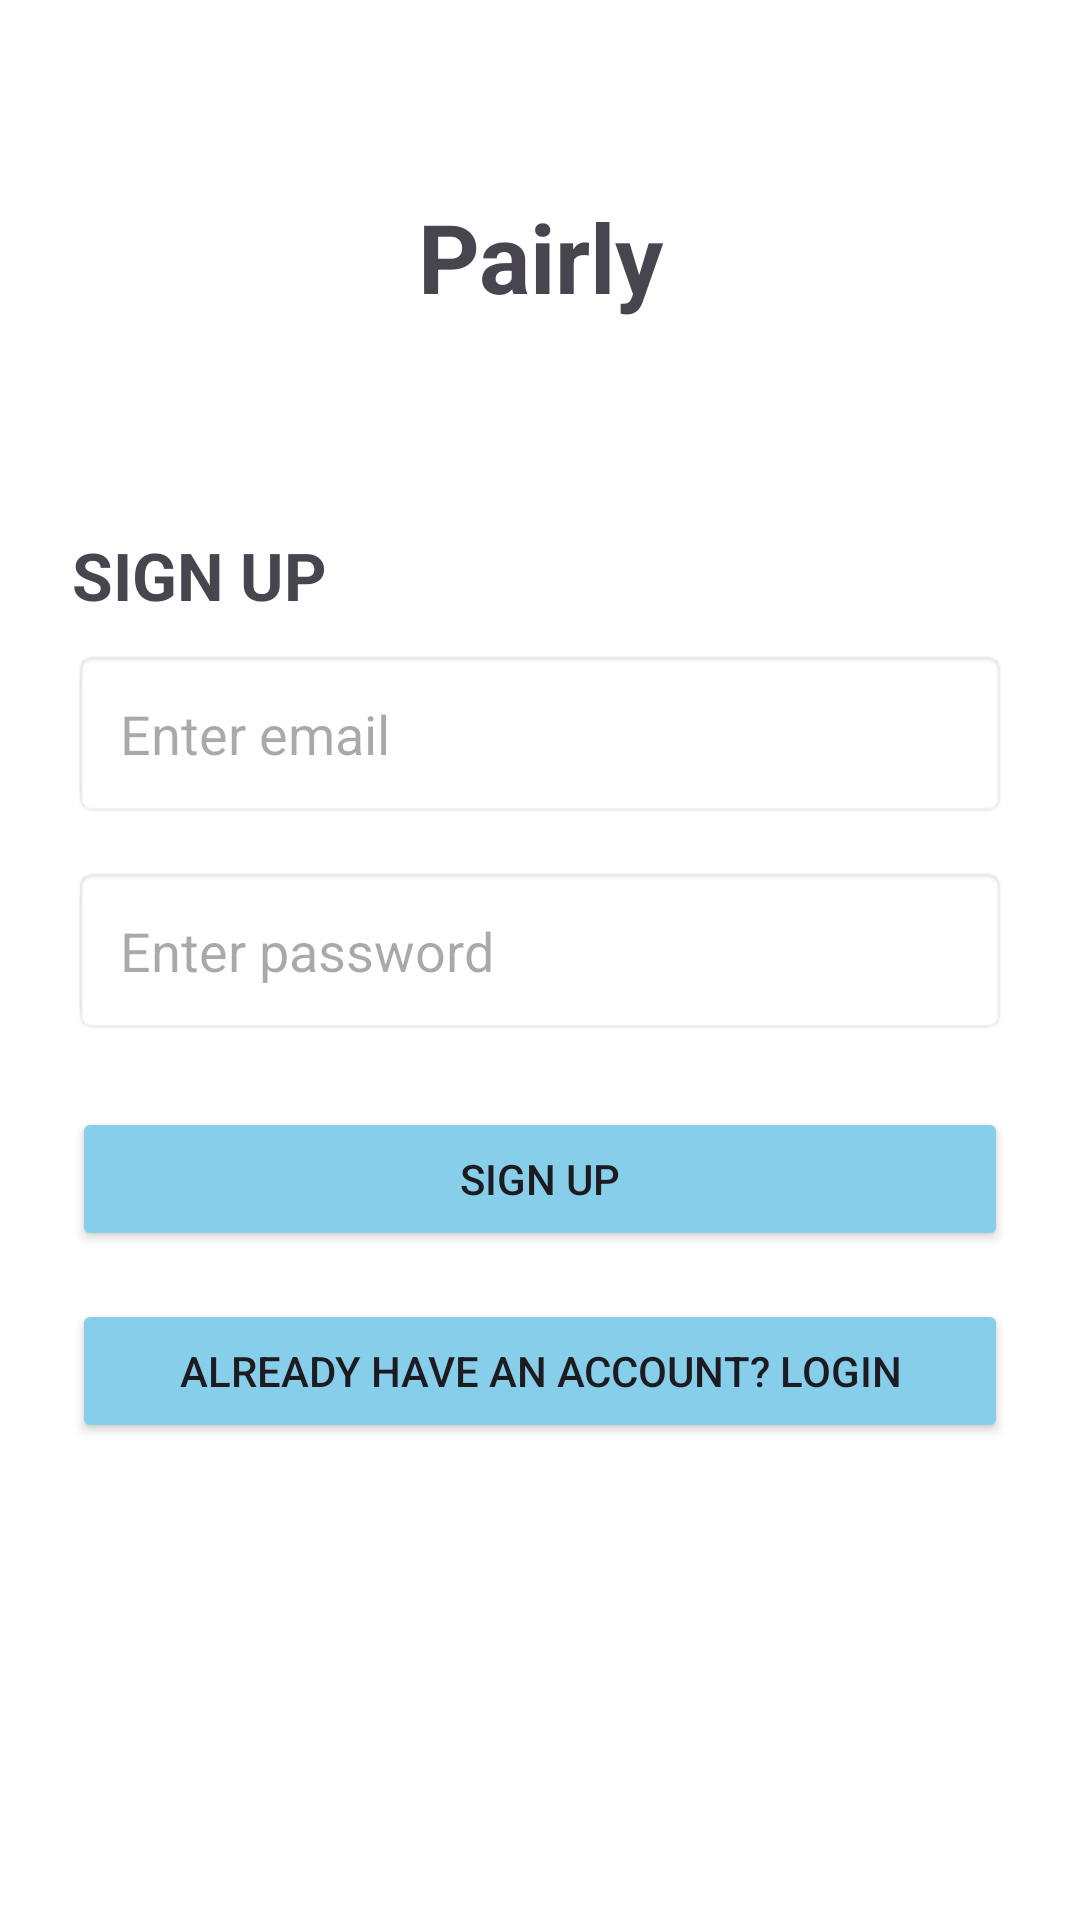

This screen was rendered from an Android layout file. Write that file and the resources it references.
<!-- AndroidManifest.xml: application theme Theme.FashionApp -->
<!-- res/layout/activity_signup.xml -->
<?xml version="1.0" encoding="utf-8"?>
<LinearLayout xmlns:android="http://schemas.android.com/apk/res/android"
    xmlns:app="http://schemas.android.com/apk/res-auto"
    xmlns:tools="http://schemas.android.com/tools"
    android:id="@+id/main"
    android:orientation="vertical"
    android:layout_width="match_parent"
    android:layout_height="match_parent"
    android:padding="24dp"
    android:background="@android:color/white"
    tools:context=".SignUpActivity">

    <TextView
        android:layout_width="match_parent"
        android:layout_height="wrap_content"
        android:text="Pairly"
        android:textSize="32sp"
        android:textStyle="bold"
        android:layout_marginTop="40dp"
        android:gravity="center"/>
    <TextView
        android:layout_width="match_parent"
        android:layout_height="wrap_content"
        android:text="SIGN UP"
        android:textSize="22sp"
        android:textStyle="bold"
        android:layout_marginTop="70dp"
        android:gravity="left"/>

    <LinearLayout
        android:layout_width="match_parent"
        android:layout_height="wrap_content"
        android:orientation="vertical"
        android:layout_marginTop="10dp">

        <EditText
            android:id="@+id/editTextEmail"
            android:layout_width="match_parent"
            android:layout_height="wrap_content"
            android:hint="Enter email"
            android:padding="16dp"
            android:background="@android:drawable/editbox_background"
            android:layout_marginBottom="16dp"/>

        <EditText
            android:id="@+id/editTextPassword"
            android:layout_width="match_parent"
            android:layout_height="wrap_content"
            android:hint="Enter password"
            android:padding="16dp"
            android:background="@android:drawable/editbox_background"
            android:inputType="textPassword"
            android:layout_marginBottom="24dp"/>

        <Button
            android:id="@+id/buttonSignUp"
            android:layout_width="match_parent"
            android:layout_height="wrap_content"
            android:layout_marginBottom="16dp"
            android:text="Sign Up"
            android:backgroundTint="#87CEEB"
            android:elevation="8dp"
            android:padding="12dp"/>

        <Button
            android:id="@+id/buttonLoginRedirect"
            android:layout_width="match_parent"
            android:layout_height="wrap_content"
            android:text="Already have an account? Login"
            android:backgroundTint="#87CEEB"
            android:elevation="8dp"
            android:padding="12dp"/>

    </LinearLayout>

</LinearLayout>
<!-- resources referenced by this layout -->
<resources>
  <style name="Theme.FashionApp" parent="Theme.Material3.DayNight.NoActionBar">
          
          
          <item name="android:statusBarColor">#87CEEB</item>
  
      </style>
</resources>
